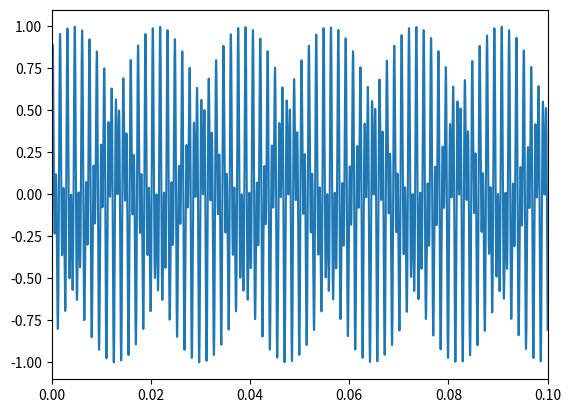

Reproduce this figure in Python.
#! /usr/bin/env python
# -*- coding: utf-8 -*-
# vim:fenc=utf-8
#
# Cube26 product code
#
# (C) Copyright 2015 Cube26 Software Pvt Ltd
# All right reserved.
#
# This file is confidential and NOT open source.  Do not distribute.
#

"""

"""
import numpy as np
import matplotlib.pyplot as plt
fs = 32768
ts = np.linspace(0, 1, fs)
y1 = np.sin(2 * np.pi * 697 * ts)
y2 = np.sin(2 * np.pi * 1336 * ts)
y = (y1 + y2) / 2
plt.plot(ts, y)
plt.xlim(0, 0.1)
plt.show()
